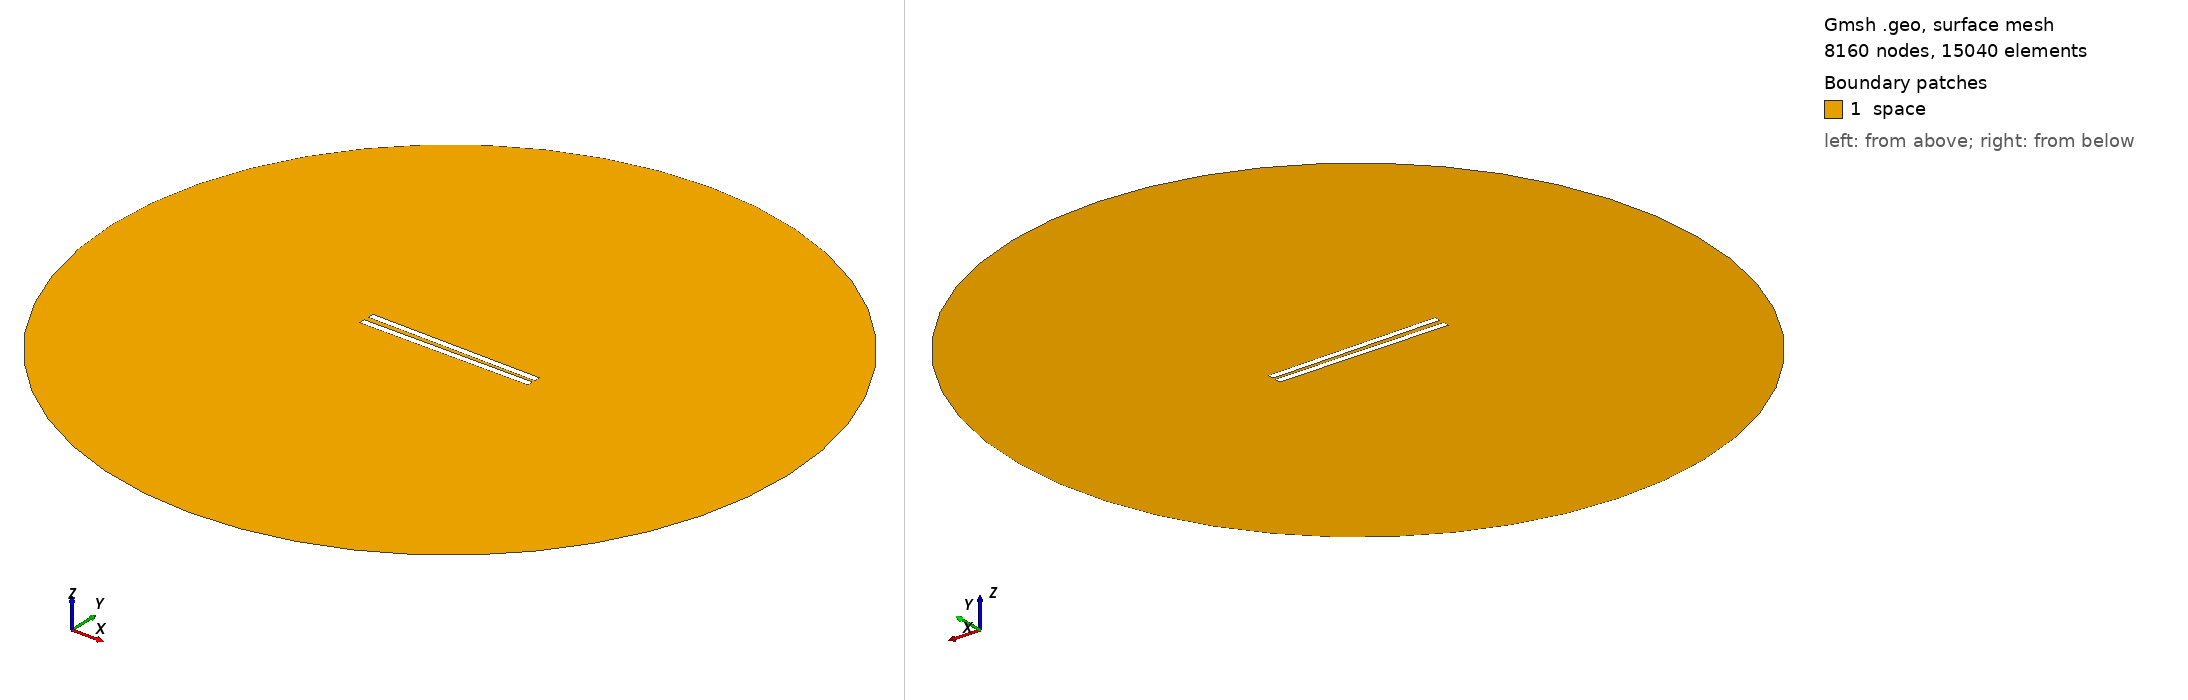

Gmsh geometry script, surface-meshed: 8160 nodes, 15040 surface elements. Boundary patches (legend numbers): 1 space. Left view from above one corner, right view from below the opposite corner. Legend entries are the model's physical surfaces. The drawing asked Gmsh for element sizes between 1% and 20% of the model's largest extent; the script's own settings can give other sizes.

=== 179.geo (drawn) ===
// Set the geometry kernel
SetFactory("OpenCASCADE");

//---------------------------------------
// Rectangles
//---------------------------------------

// Rectangle 1 (top)
Point(1) = {-49.84444444444444, 1.1388888888888888, 0, 1.0};
Point(2) = {49.84444444444444, 1.1388888888888888, 0, 1.0};
Point(3) = {49.84444444444444, 4.827777777777778, 0, 1.0};
Point(4) = {-49.84444444444444, 4.827777777777778, 0, 1.0};

Line(1) = {1, 2};
Line(2) = {2, 3};
Line(3) = {3, 4};
Line(4) = {4, 1};

Line Loop(1) = {1, 2, 3, 4};
Plane Surface(1) = {1};

Rotate { {0, 0, 1}, {0,  1.1388888888888888,  0}, -0.014 } {
  Surface{1};
}

// Rectangle 2 (bottom)
Point(5) = {-49.84444444444444, -1.1388888888888888, 0, 1.0};
Point(6) = {49.84444444444444, -1.1388888888888888, 0, 1.0};
Point(7) = {49.84444444444444, -4.827777777777778, 0, 1.0};
Point(8) = {-49.84444444444444, -4.827777777777778, 0, 1.0};

Line(5) = {5, 6};
Line(6) = {6, 7};
Line(7) = {7, 8};
Line(8) = {8, 5};

Line Loop(2) = {5, 6, 7, 8};
Plane Surface(2) = {2}; 


//---------------------------------------
// Circle
//---------------------------------------

// Define points
Point(9) = {0, 0, 0};        // Center
Point(10) = {200, 0, 0};     // Start point
Point(11) = {0, 200, 0};     // 90 degrees
Point(12) = {-200, 0, 0};    // 180 degrees
Point(13) = {0, -200, 0};    // 270 degrees

// Define circle arcs (each needs start, center, end)
Circle(9) = {10, 9, 11};
Circle(10) = {11, 9, 12};
Circle(11) = {12, 9, 13};
Circle(12) = {13, 9, 10};

// Define curve loop and surface if needed
Curve Loop(3) = {9, 10, 11, 12};
Surface(3) = {3};

//---------------------------------------
// Define Physical Groups
//---------------------------------------                

//--- Physical Curves
// Physical groups for boundaries
Physical Line("force_segment", 10) = {1};
Physical Line("upper_plate", 11) = {2, 3, 4};
Physical Line("lower_plate", 12) = {5, 6, 7, 8};
Physical Line("boundary", 20) = {9, 10, 11, 12};

// Subtract Rectangles from Circle
BooleanDifference{ Surface{3}; Delete; }{ Surface{1}; Surface{2}; Delete; }
//--- Physical Surfaces
Physical Surface("space", 30) = {3};


//---------------------------------------
// Fine mesh near the plates
//--------------------------------------- 

// Define a distance field for mesh refinement
Field[1] = Distance;
Field[1].CurvesList = {1, 2, 3, 4, 5, 6, 7, 8};  // Rectangle curves
Field[1].NumPointsPerCurve = 200;

c = 0.3;
// Define threshold field to control mesh size based on distance to attractor
Field[2] = Threshold;
Field[2].IField = 1;
Field[2].LcMin = c; // Minimum element size near the attractor
Field[2].LcMax = 100*c;  // Maximum element size away from the attractor
Field[2].DistMin = 0.01;
Field[2].DistMax = 40;

Background Field = 2;

//---------------------------------------
// 6. Generate the Mesh
//---------------------------------------
Mesh 2;  // 2D mesh generation
